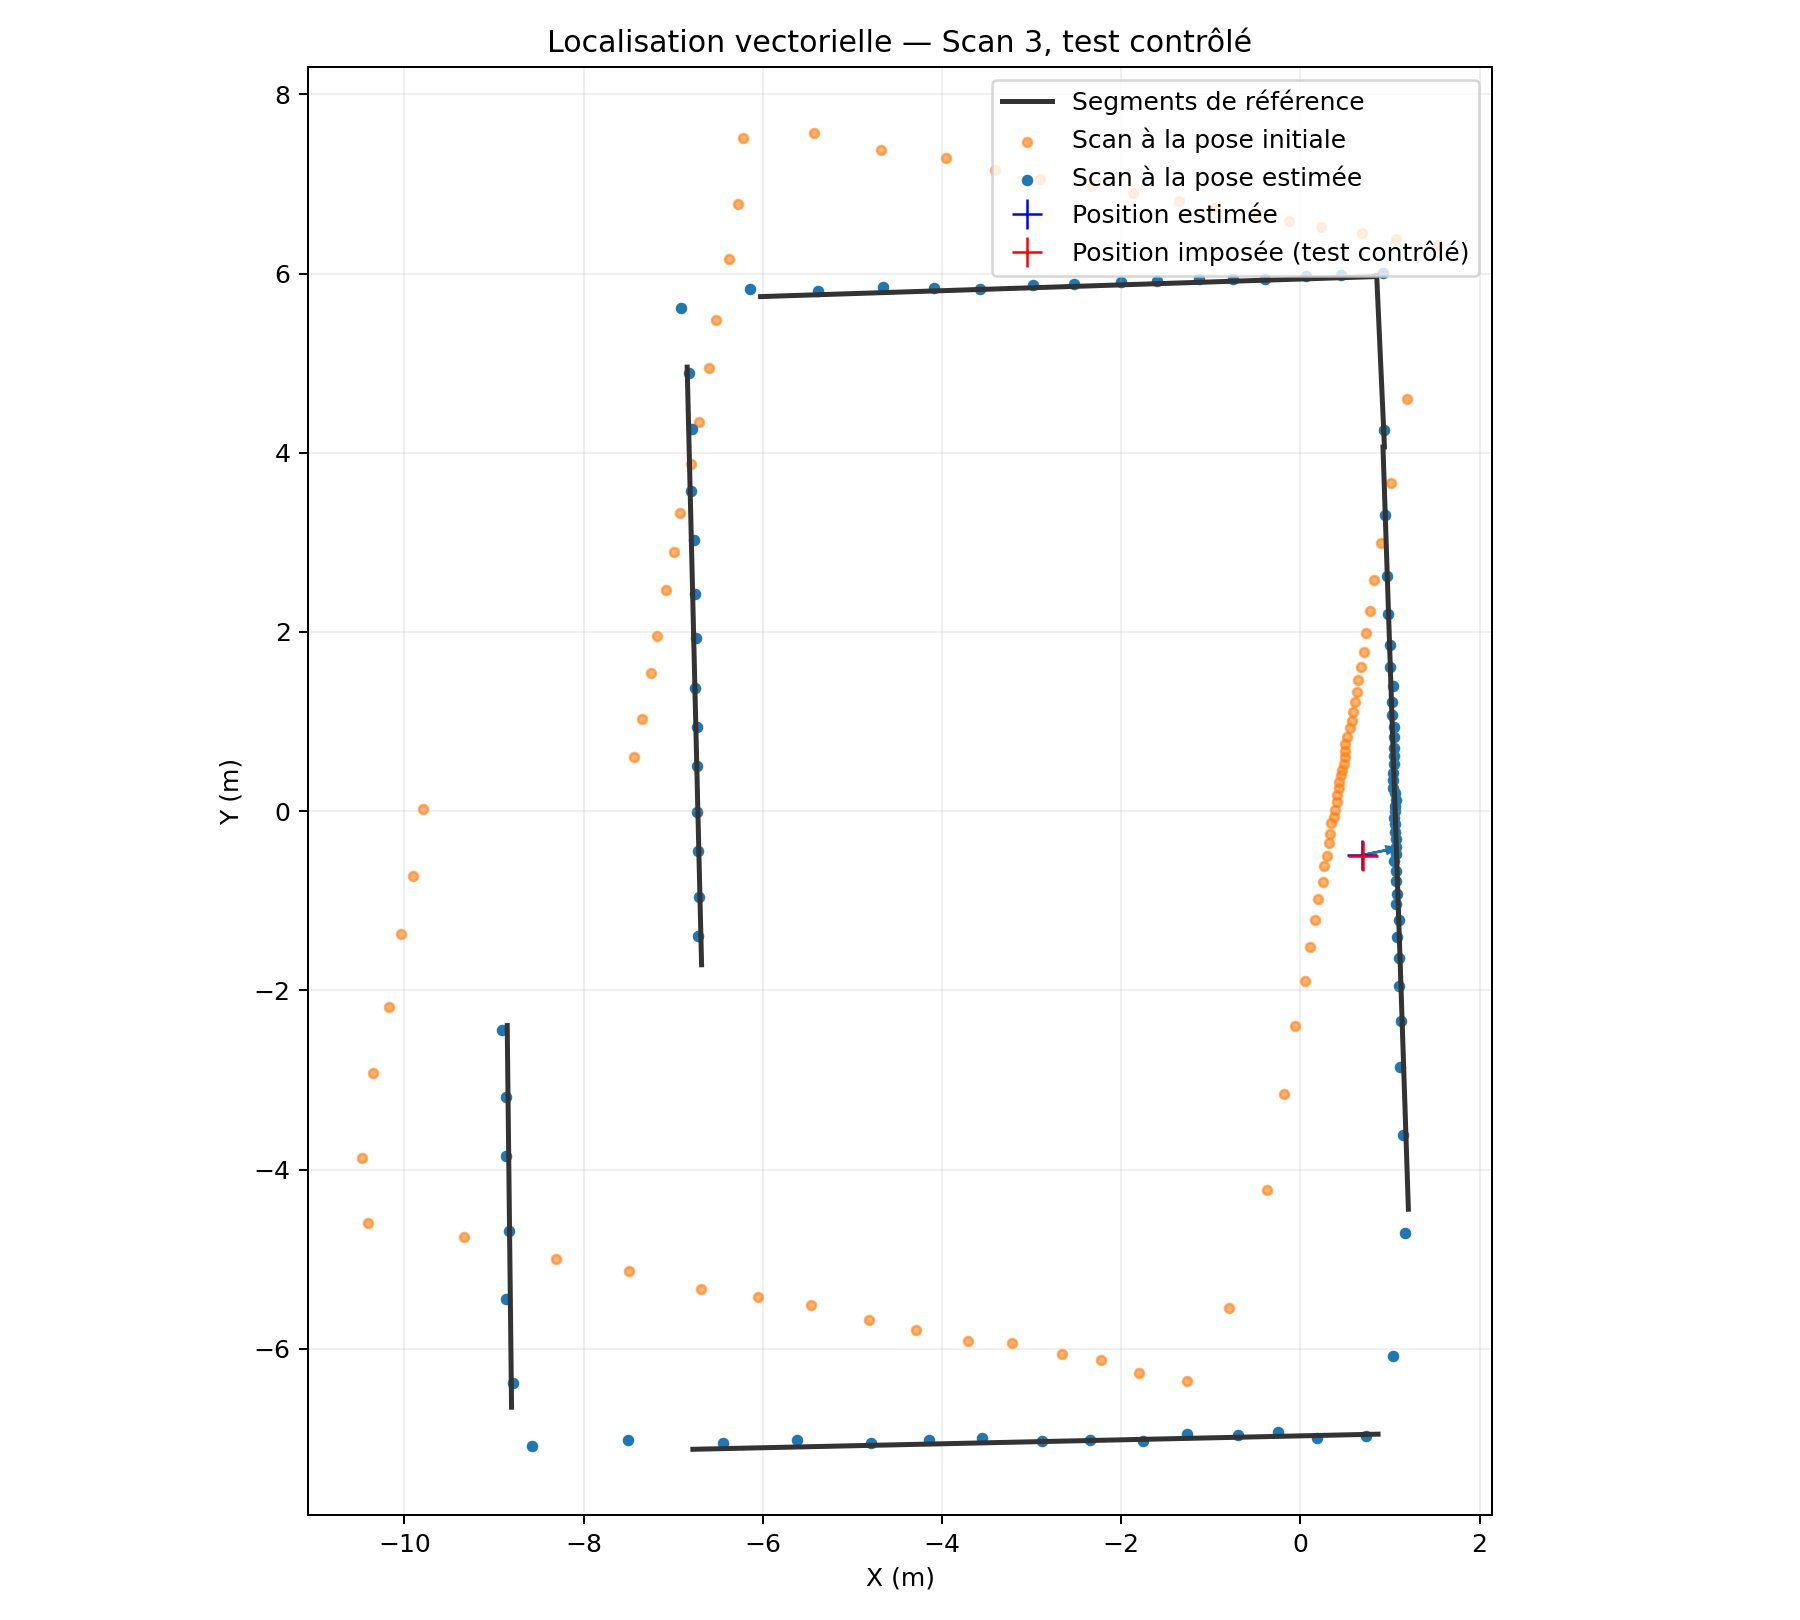

Source data for this figure (header and first rows):
case, query_source, true_x_m, true_y_m, true_theta_deg, translation_error_m, angle_error_deg, estimated_x_m, estimated_y_m, estimated_theta_deg, reference_overlap_20cm, reference_coverage_ok, rmse_at_imposed_pose_m, rmse_distance_map_m, overlap_20cm, status, points, evaluated_poses, runtime_s, on_search_boundary, xy_range_m, angle_range_deg
1, scan 3.xlsx, 0.0, 0.0, 0.0, 0.01, 0.4, 0.0, 0.01, -0.4, 0.9451, True, 0.1301, 0.1273, 0.9451, candidate, 91, 22809, 1.119, False, 2.0, 30.0
2, scan 3.xlsx, 0.7, -0.5, 12.0, 0.01414, 0.4, 0.69, -0.49, 11.6, 0.9451, True, 0.1301, 0.1273, 0.9451, candidate, 91, 22794, 1.101, False, 2.0, 30.0
3, scan 3.xlsx, -0.8, 0.6, -15.0, 0.02, 0.4, -0.8, 0.62, -15.4, 0.9451, True, 0.1301, 0.1273, 0.9451, candidate, 91, 23304, 1.176, False, 2.0, 30.0
4, scan 3.xlsx, 1.1, 0.8, 20.0, 0.0, 0.4, 1.1, 0.8, 19.6, 0.9451, True, 0.1301, 0.1273, 0.9451, candidate, 91, 22864, 1.153, False, 2.0, 30.0
5, scan 3.xlsx, -1.2, -0.9, -22.0, 0.02236, 0.4, -1.21, -0.88, -22.4, 0.9451, True, 0.1301, 0.1272, 0.9451, candidate, 91, 23005, 1.174, False, 2.0, 30.0
